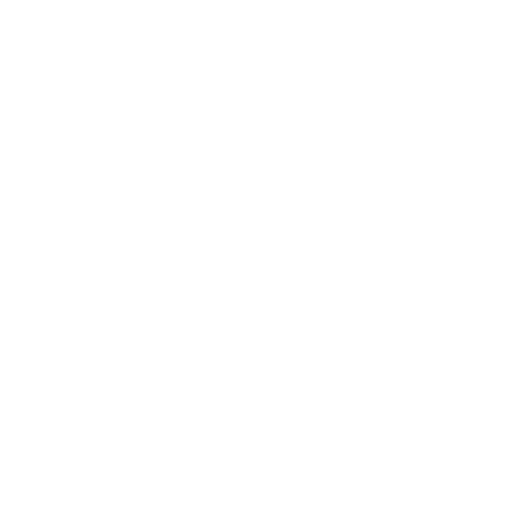
t = 0.00 s
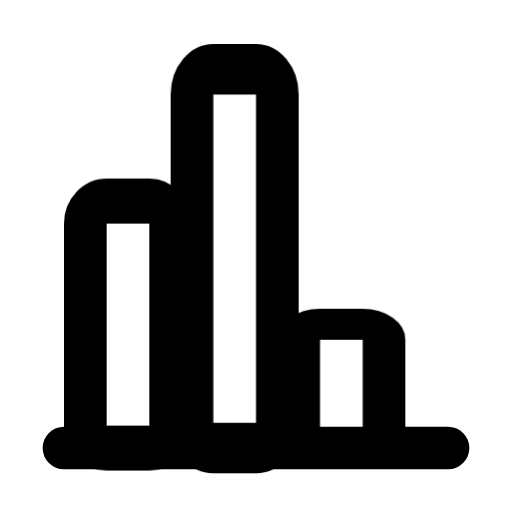
t = 0.90 s
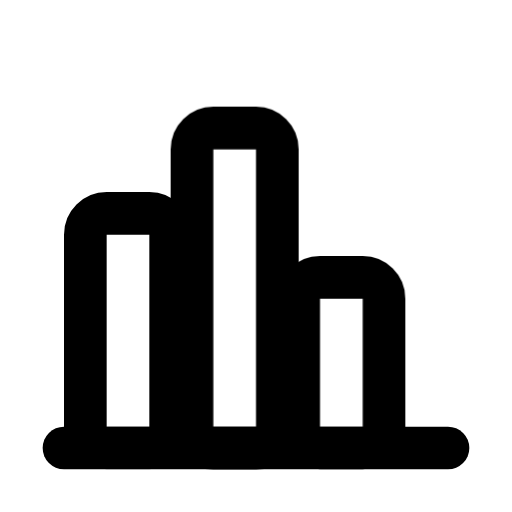
t = 1.64 s
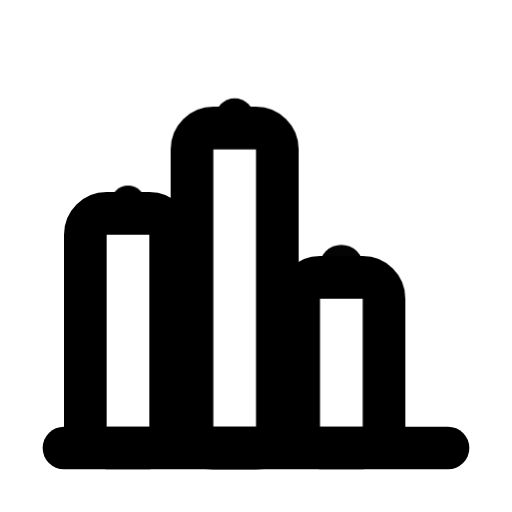
t = 2.44 s
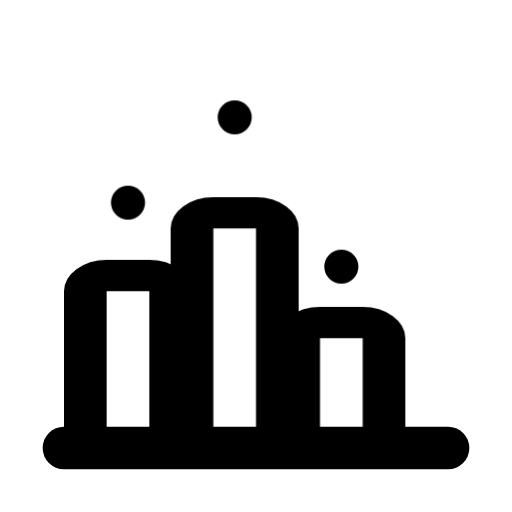
t = 3.15 s
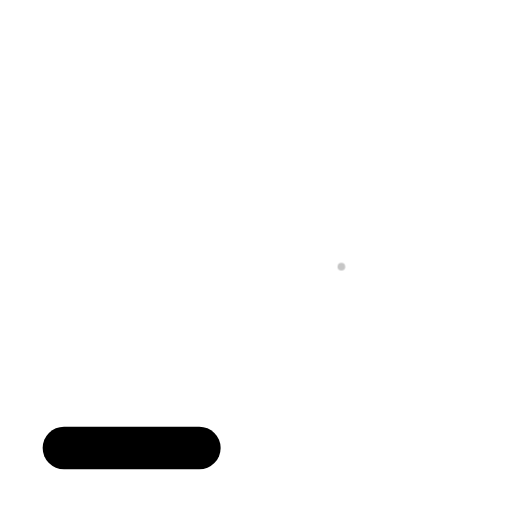
t = 4.09 s

The animated SVG that drew these frames (rendered in a browser with its animation timeline set to each time). Animation: 5 CSS @keyframes rules; one cycle of 4.90 s, repeats indefinitely.

<svg xmlns="http://www.w3.org/2000/svg" viewBox="0 0 24 24" fill="none" stroke="currentColor" stroke-width="2" stroke-linecap="round" stroke-linejoin="round">
  <style>
    .bar1 { transform-origin: 6px 21px; animation: growBar1 4s cubic-bezier(0.34, 1.56, 0.64, 1) infinite; }
    .bar2 { transform-origin: 11px 21px; animation: growBar2 4s cubic-bezier(0.34, 1.56, 0.64, 1) infinite; }
    .bar3 { transform-origin: 16px 21px; animation: growBar3 4s cubic-bezier(0.34, 1.56, 0.64, 1) infinite; }
    .bar-cap1 { animation: capPop 4s ease infinite 0.5s; }
    .bar-cap2 { animation: capPop 4s ease infinite 0.7s; }
    .bar-cap3 { animation: capPop 4s ease infinite 0.9s; }
    .baseline {
      stroke-dasharray: 18;
      stroke-dashoffset: 18;
      animation: drawBase 4s ease infinite;
    }
    @keyframes drawBase {
      0% { stroke-dashoffset: 18; }
      10%, 85% { stroke-dashoffset: 0; }
      95%, 100% { stroke-dashoffset: 18; }
    }
    @keyframes growBar1 {
      0%, 8% { transform: scaleY(0); }
      22% { transform: scaleY(1.08); }
      28%, 78% { transform: scaleY(1); }
      90%, 100% { transform: scaleY(0); }
    }
    @keyframes growBar2 {
      0%, 14% { transform: scaleY(0); }
      28% { transform: scaleY(1.08); }
      34%, 78% { transform: scaleY(1); }
      90%, 100% { transform: scaleY(0); }
    }
    @keyframes growBar3 {
      0%, 20% { transform: scaleY(0); }
      34% { transform: scaleY(1.12); }
      40%, 78% { transform: scaleY(1); }
      90%, 100% { transform: scaleY(0); }
    }
    @keyframes capPop {
      0%, 30% { opacity: 0; transform: scale(0); }
      40% { opacity: 1; transform: scale(1.3); }
      50%, 75% { opacity: 1; transform: scale(1); }
      85%, 100% { opacity: 0; transform: scale(0); }
    }
  </style>
  <line class="baseline" x1="3" y1="21" x2="21" y2="21"/>
  <rect class="bar1" x="4" y="10" width="4" height="11" rx="1"/>
  <rect class="bar2" x="9" y="6" width="4" height="15" rx="1"/>
  <rect class="bar3" x="14" y="13" width="4" height="8" rx="1"/>
  <circle class="bar-cap1" cx="6" cy="9.5" r="0.8" fill="currentColor" stroke="none" opacity="0" style="transform-origin:6px 9.5px"/>
  <circle class="bar-cap2" cx="11" cy="5.5" r="0.8" fill="currentColor" stroke="none" opacity="0" style="transform-origin:11px 5.5px"/>
  <circle class="bar-cap3" cx="16" cy="12.5" r="0.8" fill="currentColor" stroke="none" opacity="0" style="transform-origin:16px 12.5px"/>
</svg>
